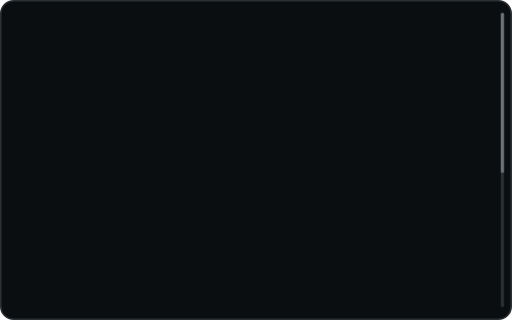
t = 0.00 s
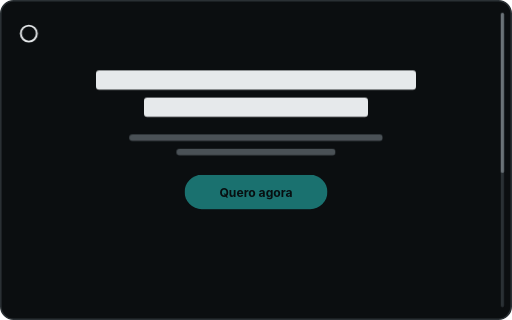
t = 1.33 s
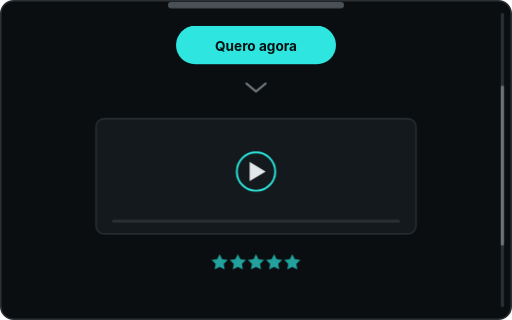
t = 2.67 s
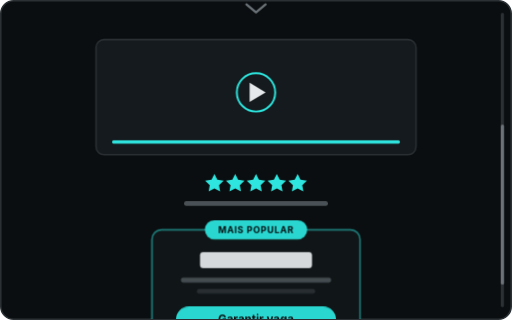
t = 4.00 s
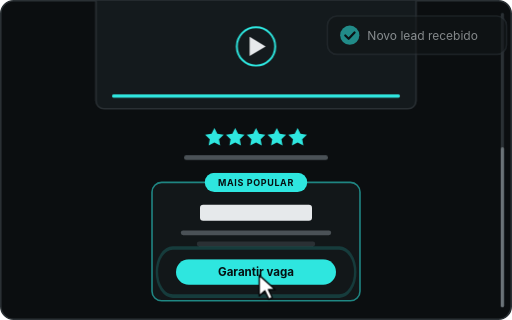
t = 5.33 s
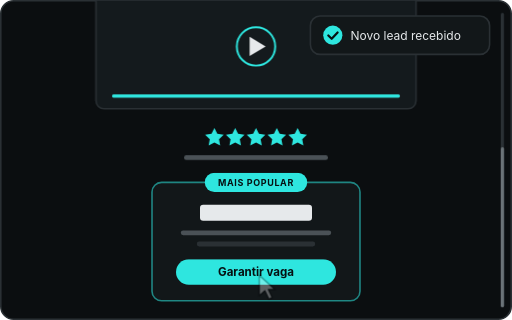
t = 6.67 s

The animated SVG that drew these frames (rendered in a browser with its animation timeline set to each time). Animation: 19 CSS @keyframes rules; one cycle of 8.00 s, repeats indefinitely.

<svg xmlns="http://www.w3.org/2000/svg" viewBox="0 0 320 200" width="320" height="200" role="img" aria-label="Animação: uma landing page sendo montada, rolando até a oferta e o visitante virando lead">
  <defs>
    <clipPath id="viewport">
      <rect x="0.5" y="0.5" width="319" height="199" rx="8"/>
    </clipPath>
  </defs>

  <style>

    .frame { fill:#0b0e10; stroke:#2a3034; stroke-width:1; }
    .white { fill:#e6e9eb; }
    .gray  { fill:#4a5156; }
    .dim   { fill:#2a3034; }
    .panel { fill:#121719; stroke:#262c30; stroke-width:1; }
    .cyan  { fill:#2ee6df; }
    .txt   { font-family: Inter, "Segoe UI", Roboto, Arial, sans-serif; }

    .a { animation-duration:8s; animation-iteration-count:infinite;
         animation-timing-function:cubic-bezier(.2,.7,.2,1); }
    .bar { transform-box:fill-box; transform-origin:0 50%; }
    .mid { transform-box:fill-box; transform-origin:50% 50%; }

    .content { animation-name:out; }
    .page    { animation-name:scroll; animation-timing-function:cubic-bezier(.65,0,.25,1); }
    .thumb   { animation-name:thumb;  animation-timing-function:cubic-bezier(.65,0,.25,1); }
    .logo  { animation-name:logo; }
    .h1    { animation-name:h1; }
    .h2    { animation-name:h2; }
    .s1    { animation-name:s1; }
    .s2    { animation-name:s2; }
    .cta   { animation-name:cta; }
    .chev  { animation-name:chev; }
    .vid   { animation-name:vid; }
    .vprog { animation-name:vprog; }
    .stars { animation-name:stars; }
    .quote { animation-name:quote; }
    .card  { animation-name:card; }
    .press { animation-name:press; }
    .ring  { animation-name:ring; }
    .toast { animation-name:toast; }
    .cursor{ animation-name:cursor; transform-box:fill-box; transform-origin:0 0; }

    @keyframes out    { 0%,88%{opacity:1} 96%,100%{opacity:0} }
    @keyframes logo   { 0%,2%{opacity:0} 8%,100%{opacity:1} }
    @keyframes h1     { 0%,4%{transform:scaleX(0)}  12%,100%{transform:scaleX(1)} }
    @keyframes h2     { 0%,8%{transform:scaleX(0)}  16%,100%{transform:scaleX(1)} }
    @keyframes s1     { 0%,12%{transform:scaleX(0)} 18%,100%{transform:scaleX(1)} }
    @keyframes s2     { 0%,14%{transform:scaleX(0)} 20%,100%{transform:scaleX(1)} }
    @keyframes cta    { 0%,16%{opacity:0;transform:scale(.8)} 21%{opacity:1;transform:scale(1)}
                        24%{transform:scale(1.06)} 27%,100%{opacity:1;transform:scale(1)} }
    @keyframes chev   { 0%,19%{opacity:0;transform:none} 21%{opacity:1} 23%{transform:translateY(3px)}
                        25%{transform:none} 27%{transform:translateY(3px)} 29%,100%{opacity:1;transform:none} }
    @keyframes scroll { 0%,27%{transform:none} 35%,46%{transform:translateY(-95px)} 54%,100%{transform:translateY(-170px)} }
    @keyframes thumb  { 0%,27%{transform:none} 35%,46%{transform:translateY(47px)} 54%,100%{transform:translateY(84px)} }
    @keyframes vid    { 0%,27%{opacity:0;transform:translateY(10px)} 34%,100%{opacity:1;transform:none} }
    @keyframes vprog  { 0%,34%{transform:scaleX(0)} 46%,100%{transform:scaleX(1)} }
    @keyframes stars  { 0%,32%{opacity:0;transform:scale(.6)} 38%,100%{opacity:1;transform:none} }
    @keyframes quote  { 0%,36%{transform:scaleX(0)} 41%,100%{transform:scaleX(1)} }
    @keyframes card   { 0%,46%{opacity:0;transform:translateY(12px)} 54%,100%{opacity:1;transform:none} }
    @keyframes cursor {
      0%,52%  { opacity:0; transform:translate(300px,210px); }
      55%     { opacity:1; }
      61%     { transform:translate(162px,172px); }
      62.5%   { transform:translate(162px,172px) scale(.86); }
      64%,82% { opacity:1; transform:translate(162px,172px); }
      88%,100%{ opacity:0; transform:translate(162px,172px); }
    }
    @keyframes press  { 0%,61%{transform:none} 63%{transform:scale(.92)} 66%,100%{transform:none} }
    @keyframes ring   { 0%,62%{opacity:0;transform:none} 63%{opacity:.9;transform:scale(1)} 75%,100%{opacity:0;transform:scale(1.3,2.1)} }
    @keyframes toast  { 0%,66%{opacity:0;transform:translateX(24px)} 70%,84%{opacity:1;transform:none} 88%,100%{opacity:0;transform:none} }

    @media (prefers-reduced-motion: reduce) {
      .a { animation:none !important; }
      .cursor, .toast { opacity:0; }
    }
  </style>

  <rect class="frame" x="0.5" y="0.5" width="319" height="199" rx="8"/>

  <g class="content a" clip-path="url(#viewport)">

    <g class="page a">

      <circle class="logo a" cx="18" cy="21" r="5" fill="none" stroke="#e6e9eb" stroke-width="1.2"/>

      <rect class="white mid h1 a" x="60"  y="44" width="200" height="12" rx="2"/>
      <rect class="white mid h2 a" x="90"  y="61" width="140" height="12" rx="2"/>
      <rect class="gray  mid s1 a" x="80"  y="84" width="160" height="4"  rx="2"/>
      <rect class="gray  mid s2 a" x="105" y="93" width="110" height="4"  rx="2"/>

      <g class="cta mid a">
        <rect class="cyan" x="110" y="108" width="100" height="24" rx="12"/>
        <text class="txt" x="160" y="123.5" text-anchor="middle" font-size="8.5" font-weight="700" fill="#061012">Quero agora</text>
      </g>
      <path class="chev a" d="M154 144 L160 149 L166 144" fill="none" stroke="#6b7378" stroke-width="1.4" stroke-linecap="round" stroke-linejoin="round"/>

      <g class="vid a">
        <rect x="60" y="166" width="200" height="72" rx="5" fill="#141a1d" stroke="#2a3034"/>
        <circle cx="160" cy="199" r="12" fill="none" stroke="#2ee6df" stroke-width="1.2"/>
        <path d="M156 193 L166 199 L156 205 Z" fill="#e6e9eb"/>
        <rect x="70" y="229" width="180" height="2" rx="1" class="dim"/>
        <rect class="cyan bar vprog a" x="70" y="229" width="180" height="2" rx="1"/>
      </g>

      <g class="stars mid a" fill="#2ee6df">
        <path d="M134 250 l1.8 3.6 4 .6 -2.9 2.8 .7 4 -3.6-1.9 -3.6 1.9 .7-4 -2.9-2.8 4-.6z"/>
        <path d="M147 250 l1.8 3.6 4 .6 -2.9 2.8 .7 4 -3.6-1.9 -3.6 1.9 .7-4 -2.9-2.8 4-.6z"/>
        <path d="M160 250 l1.8 3.6 4 .6 -2.9 2.8 .7 4 -3.6-1.9 -3.6 1.9 .7-4 -2.9-2.8 4-.6z"/>
        <path d="M173 250 l1.8 3.6 4 .6 -2.9 2.8 .7 4 -3.6-1.9 -3.6 1.9 .7-4 -2.9-2.8 4-.6z"/>
        <path d="M186 250 l1.8 3.6 4 .6 -2.9 2.8 .7 4 -3.6-1.9 -3.6 1.9 .7-4 -2.9-2.8 4-.6z"/>
      </g>
      <rect class="gray mid quote a" x="115" y="267" width="90" height="3" rx="1.5"/>

      <g class="card a">
        <rect x="95" y="284" width="130" height="74" rx="6" fill="#121719" stroke="#2ee6df" stroke-opacity=".55"/>
        <rect class="cyan" x="128" y="278" width="64" height="12" rx="6"/>
        <text class="txt" x="160" y="286" text-anchor="middle" font-size="5.6" font-weight="700" letter-spacing=".4" fill="#061012">MAIS POPULAR</text>
        <rect class="white" x="125" y="298" width="70" height="10" rx="2"/>
        <rect class="gray"  x="113" y="314" width="94" height="3" rx="1.5"/>
        <rect class="dim"   x="123" y="321" width="74" height="3" rx="1.5"/>
        <rect class="ring mid a" x="110" y="332" width="100" height="16" rx="8" fill="none" stroke="#2ee6df" stroke-width="1.2"/>
        <g class="press mid a">
          <rect class="cyan" x="110" y="332" width="100" height="16" rx="8"/>
          <text class="txt" x="160" y="342.6" text-anchor="middle" font-size="7.2" font-weight="700" fill="#061012">Garantir vaga</text>
        </g>
      </g>
    </g>

    <rect class="dim" x="313" y="8" width="2" height="184" rx="1"/>
    <rect class="thumb a" x="313" y="8" width="2" height="100" rx="1" fill="#6b7378"/>

    <g class="toast a">
      <rect x="194" y="10" width="112" height="24" rx="6" fill="#121719" stroke="#2a3034"/>
      <circle cx="208" cy="22" r="6" fill="#2ee6df"/>
      <path d="M205.2 22.2 L207.3 24.2 L211 20.3" fill="none" stroke="#061012" stroke-width="1.4" stroke-linecap="round" stroke-linejoin="round"/>
      <text class="txt" x="219" y="25" font-size="7.5" fill="#e6e9eb">Novo lead recebido</text>
    </g>
  </g>

  <path class="cursor a" d="M0 0 L0 13 L3.5 9.8 L6 15 L8.2 14 L5.8 9 L10 9 Z"
        fill="#ffffff" stroke="#05080a" stroke-width="0.9" stroke-linejoin="round"/>
</svg>
